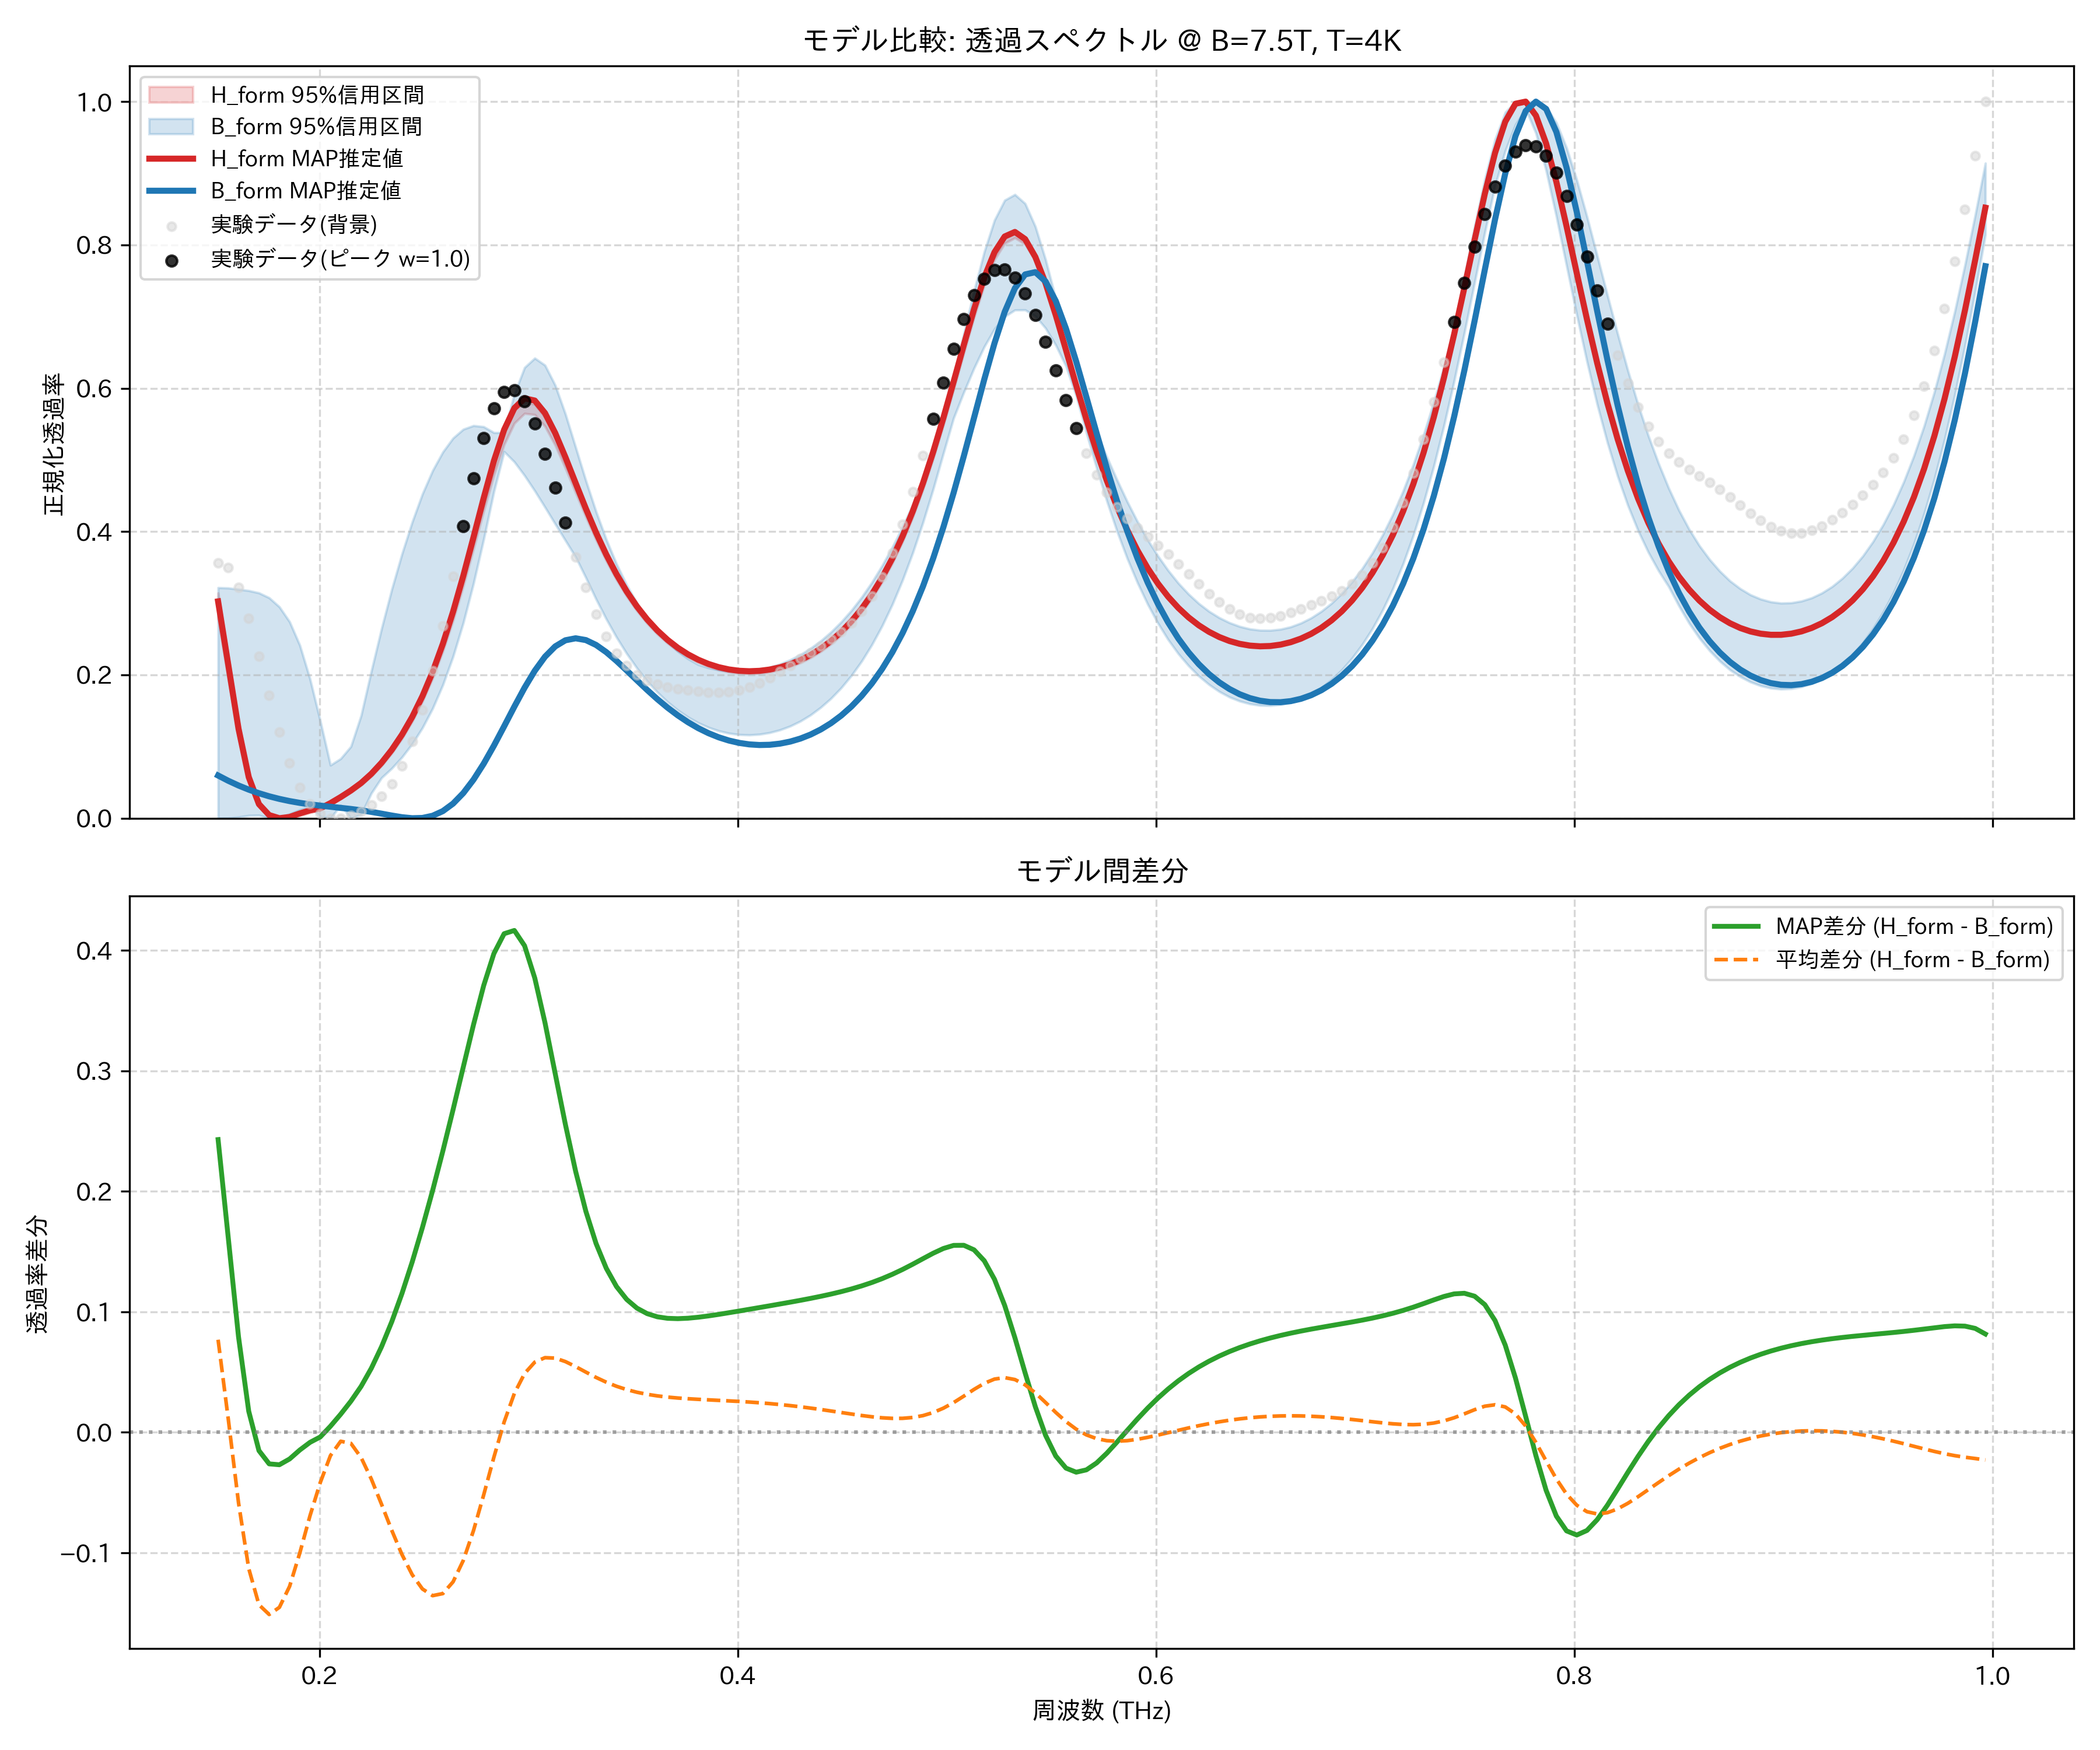

The data file committed next to this chart (first rows):
frequency_thz, H_form_mean, H_form_map, H_form_lower_95, H_form_upper_95, B_form_mean, B_form_map, B_form_lower_95, B_form_upper_95, observed_normalized
0.1514, 0.2956, 0.3026, 0.2787, 0.3143, 0.2188, 0.05962, 0.0, 0.3218, 0.3566
0.1563, 0.2088, 0.2135, 0.1938, 0.2263, 0.1981, 0.05223, 0.0002134, 0.3213, 0.3496
0.1612, 0.1228, 0.1248, 0.1118, 0.136, 0.1813, 0.04566, 0.001495, 0.3195, 0.3222
0.1661, 0.05726, 0.05733, 0.05034, 0.06484, 0.1704, 0.03989, 0.003818, 0.3177, 0.2788
0.171, 0.02014, 0.01962, 0.01684, 0.02385, 0.1633, 0.03488, 0.004132, 0.3145, 0.2263
0.1759, 0.004678, 0.004358, 0.00357, 0.006201, 0.1559, 0.03058, 0.0, 0.3077, 0.1716
0.1808, 5.018292882315753e-05, 0.0, 0.0, 0.0004756, 0.1454, 0.02695, 0.001164, 0.295, 0.1206
0.1856, 0.001031, 0.001766, 0.0, 0.002649, 0.1289, 0.02392, 0.005905, 0.2741, 0.07703
0.1905, 0.005681, 0.006701, 0.003615, 0.007694, 0.1058, 0.02141, 0.01173, 0.2414, 0.04325
0.1954, 0.009805, 0.01098, 0.007534, 0.01204, 0.07901, 0.01934, 0.01633, 0.1942, 0.0198
0.2003, 0.01339, 0.01368, 0.01204, 0.01487, 0.05518, 0.01758, 0.002508, 0.1359, 0.00597
0.2052, 0.02058, 0.02106, 0.01898, 0.0222, 0.0399, 0.01602, 0.0, 0.07407, 9.279842500552458e-05
0.2101, 0.02894, 0.0295, 0.02706, 0.03078, 0.03639, 0.01451, 0.01809, 0.08317, 0.0
0.2149, 0.0381, 0.0387, 0.03595, 0.04014, 0.04731, 0.01289, 0.0, 0.1001, 0.003651
0.2198, 0.04854, 0.04915, 0.04607, 0.05082, 0.06952, 0.01104, 0.005077, 0.1434, 0.009777
0.2247, 0.06127, 0.06198, 0.05839, 0.06387, 0.1001, 0.008854, 0.03489, 0.2054, 0.01831
0.2296, 0.07656, 0.07739, 0.07322, 0.07959, 0.1363, 0.00636, 0.05641, 0.2647, 0.03035
0.2345, 0.09451, 0.09548, 0.09074, 0.09806, 0.1759, 0.003738, 0.06956, 0.3194, 0.04782
0.2394, 0.1155, 0.1166, 0.1111, 0.1197, 0.217, 0.0014, 0.08514, 0.369, 0.07278
0.2443, 0.14, 0.1413, 0.135, 0.1449, 0.2582, 0.0, 0.1037, 0.4134, 0.1069
0.2491, 0.1686, 0.1703, 0.163, 0.1744, 0.2987, 0.0003769, 0.1261, 0.4525, 0.1512
0.254, 0.202, 0.2041, 0.1954, 0.2087, 0.3376, 0.003422, 0.1532, 0.4851, 0.2056
0.2589, 0.2407, 0.2433, 0.233, 0.2483, 0.3746, 0.009917, 0.186, 0.5111, 0.2685
0.2638, 0.2847, 0.2881, 0.2759, 0.2932, 0.4089, 0.02039, 0.2256, 0.5304, 0.3373
0.2687, 0.3338, 0.3382, 0.3239, 0.3429, 0.4402, 0.03505, 0.2726, 0.5428, 0.4076
0.2736, 0.3863, 0.392, 0.3755, 0.3966, 0.468, 0.05377, 0.3275, 0.5479, 0.474
0.2785, 0.4397, 0.4469, 0.4286, 0.4505, 0.4917, 0.0761, 0.3893, 0.5464, 0.5306
0.2833, 0.4899, 0.4987, 0.4789, 0.5001, 0.5105, 0.1013, 0.4559, 0.5381, 0.5721
0.2882, 0.5318, 0.5421, 0.5213, 0.5413, 0.5233, 0.1282, 0.5115, 0.5382, 0.5948
0.2931, 0.5607, 0.5722, 0.5512, 0.5691, 0.5285, 0.1557, 0.4973, 0.592, 0.5975
0.298, 0.5738, 0.5859, 0.5649, 0.5813, 0.5251, 0.1821, 0.4782, 0.629, 0.5816
0.3029, 0.5708, 0.5828, 0.5632, 0.5775, 0.5126, 0.2058, 0.4568, 0.6421, 0.5505
0.3078, 0.554, 0.5653, 0.5468, 0.5597, 0.4921, 0.2254, 0.4339, 0.6322, 0.5089
0.3127, 0.5272, 0.5375, 0.5205, 0.5328, 0.4656, 0.2398, 0.4106, 0.6042, 0.4613
0.3175, 0.4946, 0.5037, 0.4884, 0.5003, 0.4359, 0.2483, 0.3875, 0.564, 0.4121
0.3224, 0.4597, 0.4677, 0.4542, 0.4648, 0.4052, 0.2511, 0.3645, 0.5177, 0.3648
0.3273, 0.4251, 0.432, 0.4204, 0.4297, 0.3752, 0.2486, 0.3356, 0.4712, 0.3217
0.3322, 0.3925, 0.3985, 0.3884, 0.3966, 0.347, 0.2418, 0.3056, 0.4279, 0.2845
0.3371, 0.3627, 0.3678, 0.359, 0.3664, 0.3211, 0.2317, 0.2778, 0.389, 0.254
0.342, 0.336, 0.3405, 0.3328, 0.3393, 0.2978, 0.2196, 0.2525, 0.3549, 0.2302
0.3468, 0.3125, 0.3165, 0.3096, 0.3154, 0.2771, 0.2062, 0.2297, 0.3254, 0.2126
0.3517, 0.292, 0.2955, 0.2894, 0.2945, 0.2588, 0.1925, 0.2094, 0.3002, 0.2004
0.3566, 0.2743, 0.2775, 0.2719, 0.2765, 0.2428, 0.179, 0.1915, 0.2789, 0.1921
0.3615, 0.2591, 0.262, 0.2569, 0.2611, 0.2289, 0.1662, 0.1759, 0.2608, 0.1868
0.3664, 0.2462, 0.2489, 0.2442, 0.248, 0.217, 0.1543, 0.1624, 0.2457, 0.1832
0.3713, 0.2353, 0.2378, 0.2334, 0.237, 0.2068, 0.1435, 0.1509, 0.233, 0.1806
0.3762, 0.2262, 0.2287, 0.2245, 0.2278, 0.1984, 0.134, 0.1412, 0.2225, 0.1786
0.381, 0.2189, 0.2212, 0.2172, 0.2203, 0.1915, 0.1257, 0.1332, 0.2144, 0.1769
0.3859, 0.213, 0.2153, 0.2114, 0.2144, 0.1861, 0.1187, 0.1268, 0.2099, 0.1758
0.3908, 0.2085, 0.2108, 0.2071, 0.2098, 0.182, 0.1129, 0.122, 0.207, 0.1756
0.3957, 0.2054, 0.2076, 0.204, 0.2066, 0.1793, 0.1084, 0.1186, 0.2053, 0.1765
0.4006, 0.2035, 0.2058, 0.2021, 0.2047, 0.1779, 0.1051, 0.1167, 0.2048, 0.1789
0.4055, 0.2029, 0.2051, 0.2015, 0.2041, 0.1778, 0.103, 0.1162, 0.2055, 0.183
0.4104, 0.2034, 0.2057, 0.202, 0.2046, 0.179, 0.1022, 0.1171, 0.2074, 0.1888
0.4152, 0.2052, 0.2075, 0.2039, 0.2064, 0.1814, 0.1025, 0.1194, 0.2106, 0.1961
0.4201, 0.2082, 0.2105, 0.2069, 0.2095, 0.1852, 0.1041, 0.1232, 0.2151, 0.2045
0.425, 0.2125, 0.2149, 0.2112, 0.2138, 0.1904, 0.1069, 0.1285, 0.221, 0.2134
0.4299, 0.2182, 0.2207, 0.2169, 0.2195, 0.197, 0.1111, 0.1354, 0.2283, 0.2224
0.4348, 0.2253, 0.2279, 0.224, 0.2266, 0.2053, 0.1168, 0.1441, 0.2371, 0.2313
0.4397, 0.2341, 0.2368, 0.2327, 0.2354, 0.2152, 0.1239, 0.1547, 0.2476, 0.2402
... 114 more rows
